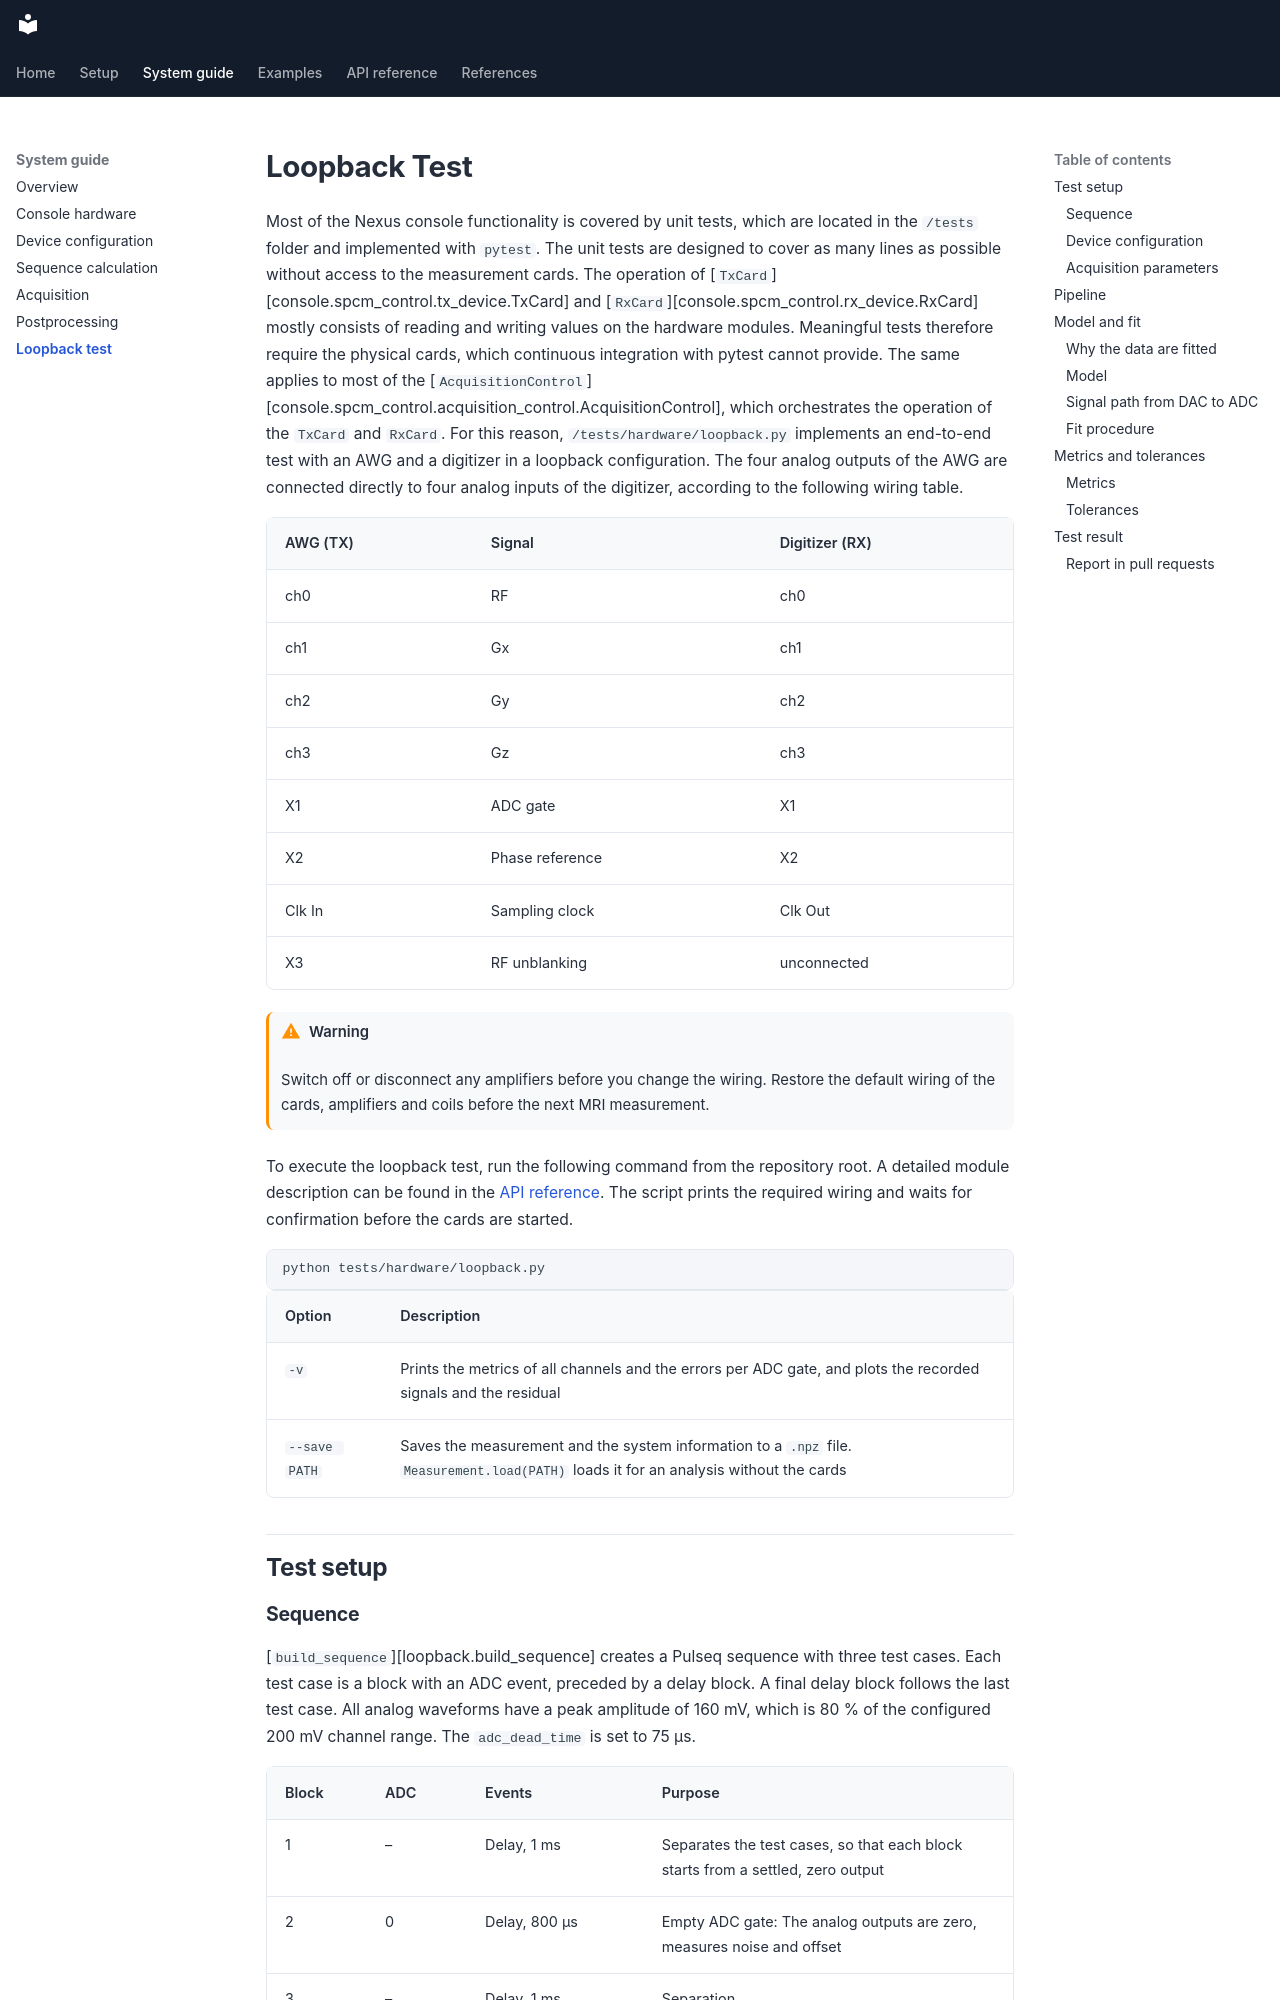

repository: schote/nexus-console · page: system/loopback-test/index.html · generator: mkdocs

# Loopback Test

Most of the Nexus console functionality is covered by unit tests, which are located in the `/tests` folder and implemented with `pytest`.
The unit tests are designed to cover as many lines as possible without access to the measurement cards.
The operation of [`TxCard`][console.spcm_control.tx_device.TxCard] and [`RxCard`][console.spcm_control.rx_device.RxCard] mostly consists of reading and writing values on the hardware modules.
Meaningful tests therefore require the physical cards, which continuous integration with pytest cannot provide.
The same applies to most of the [`AcquisitionControl`][console.spcm_control.acquisition_control.AcquisitionControl], which orchestrates the operation of the `TxCard` and `RxCard`.
For this reason, `/tests/hardware/loopback.py` implements an end-to-end test with an AWG and a digitizer in a loopback configuration.
The four analog outputs of the AWG are connected directly to four analog inputs of the digitizer, according to the following wiring table.

| AWG (TX) | Signal | Digitizer (RX) |
|---|---|---|
| ch0 | RF | ch0 |
| ch1 | Gx | ch1 |
| ch2 | Gy | ch2 |
| ch3 | Gz | ch3 |
| X1 | ADC gate | X1 |
| X2 | Phase reference | X2 |
| Clk In | Sampling clock | Clk Out |
| X3 | RF unblanking | unconnected |

!!! warning
    Switch off or disconnect any amplifiers before you change the wiring. Restore the default wiring of the cards, amplifiers and coils before the next MRI measurement.

To execute the loopback test, run the following command from the repository root. A detailed module description can be found in the [API reference](../api_reference/hardware_tests/loopback.md). The script prints the required wiring and waits for confirmation before the cards are started.

```
python tests/hardware/loopback.py
```

| Option | Description |
|---|---|
| `-v` | Prints the metrics of all channels and the errors per ADC gate, and plots the recorded signals and the residual |
| `--save PATH` | Saves the measurement and the system information to a `.npz` file. `Measurement.load(PATH)` loads it for an analysis without the cards |


## Test setup
